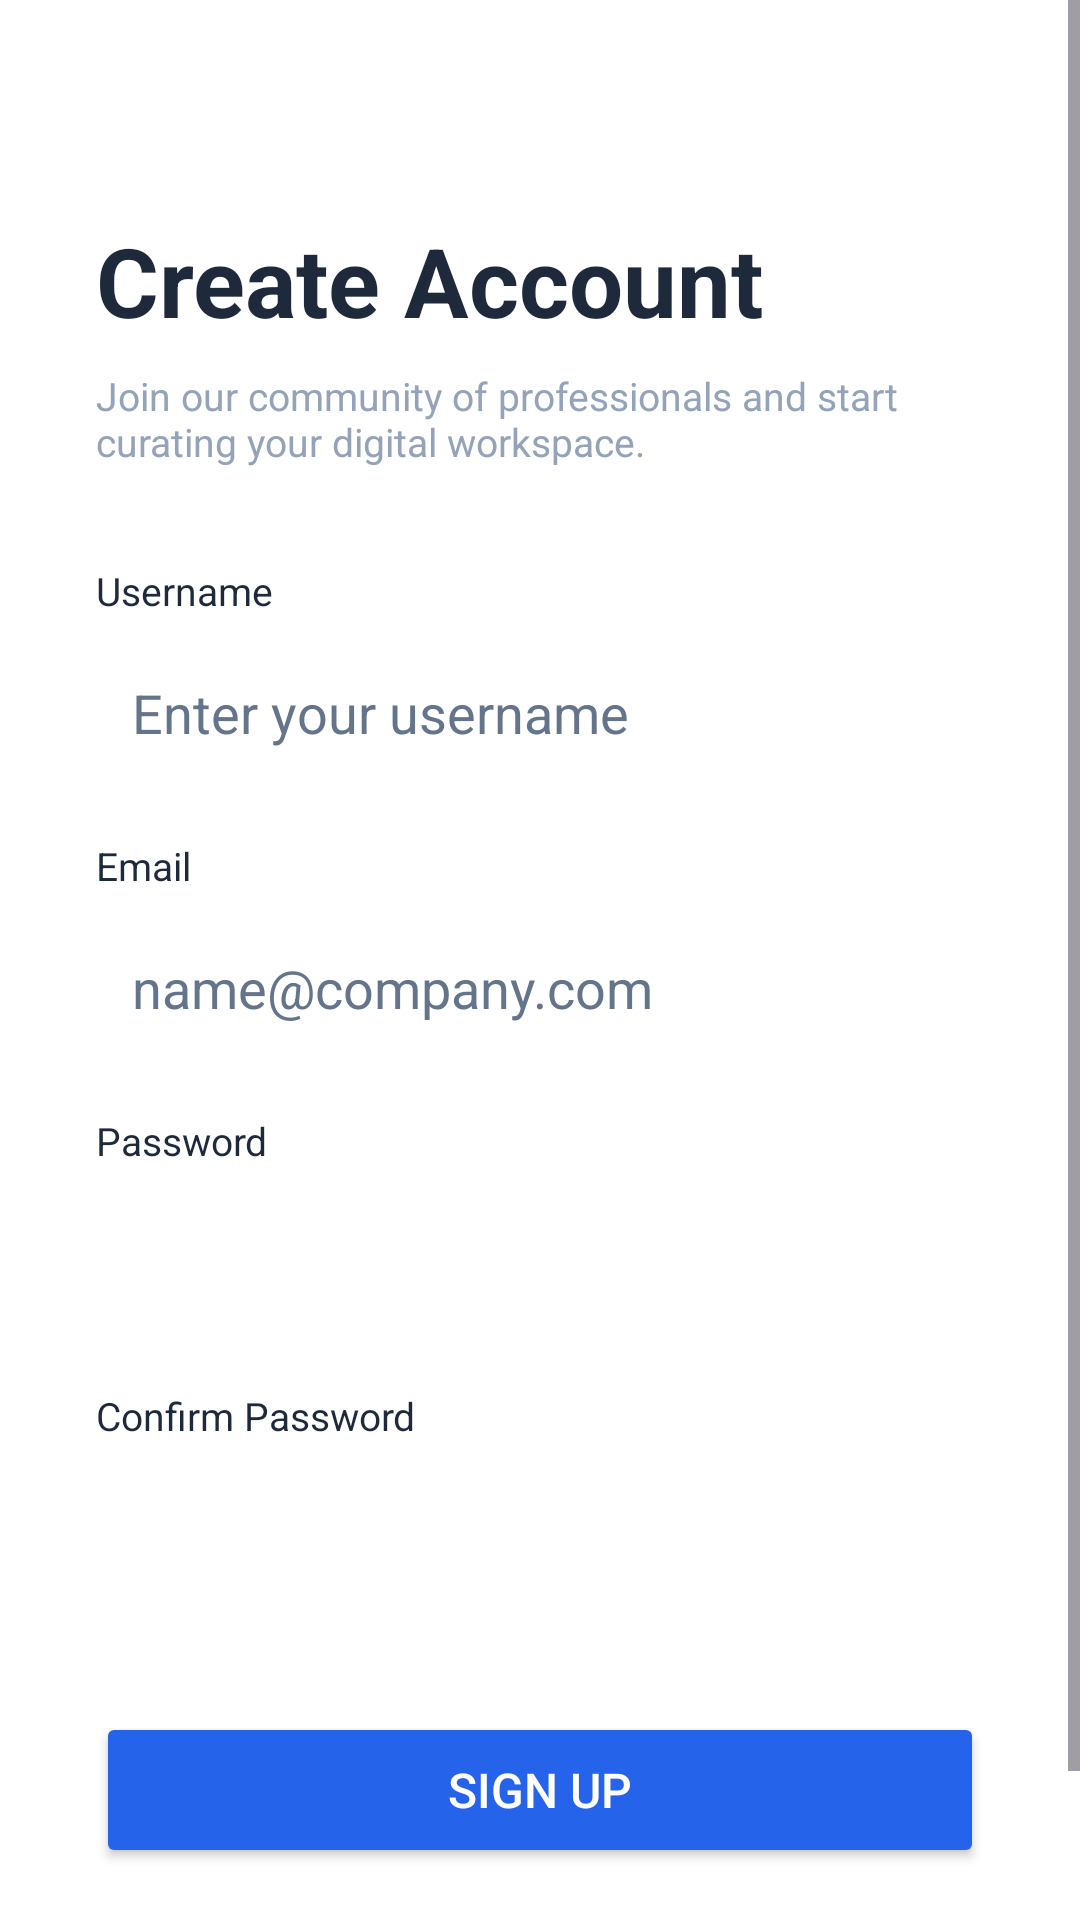

The Android layout XML behind this screen, and the referenced resources:
<!-- AndroidManifest.xml: application theme Theme.DoItNow -->
<!-- res/layout/activity_signup.xml -->
<?xml version="1.0" encoding="utf-8"?>
<ScrollView xmlns:android="http://schemas.android.com/apk/res/android"
    android:layout_width="match_parent"
    android:layout_height="match_parent"
    android:background="@color/white">

    <LinearLayout
        android:layout_width="match_parent"
        android:layout_height="wrap_content"
        android:orientation="vertical"
        android:padding="32dp">

        <TextView
            android:text="Create Account"
            android:textSize="32sp"
            android:textStyle="bold"
            android:textColor="@color/text_dark"
            android:layout_width="wrap_content"
            android:layout_height="wrap_content"
            android:layout_marginTop="40dp"/>

        <TextView
            android:text="Join our community of professionals and start curating your digital workspace."
            android:textSize="13sp"
            android:textColor="@color/text_gray"
            android:layout_width="wrap_content"
            android:layout_height="wrap_content"
            android:layout_marginTop="8dp"/>

        
        <TextView
            android:text="Username"
            android:textSize="13sp"
            android:textColor="@color/text_dark"
            android:layout_width="wrap_content"
            android:layout_height="wrap_content"
            android:layout_marginTop="32dp"/>

        <EditText
            android:id="@+id/etUsername"
            android:hint="Enter your username"
            android:layout_width="match_parent"
            android:layout_height="52dp"
            android:background="@drawable/bg_input"
            android:paddingStart="12dp"
            android:paddingEnd="12dp"
            android:layout_marginTop="6dp"/>

        
        <TextView
            android:text="Email"
            android:textSize="13sp"
            android:textColor="@color/text_dark"
            android:layout_width="wrap_content"
            android:layout_height="wrap_content"
            android:layout_marginTop="16dp"/>

        <EditText
            android:id="@+id/etEmail"
            android:hint="name@company.com"
            android:inputType="textEmailAddress"
            android:layout_width="match_parent"
            android:layout_height="52dp"
            android:background="@drawable/bg_input"
            android:paddingStart="12dp"
            android:paddingEnd="12dp"
            android:layout_marginTop="6dp"/>

        
        <TextView
            android:text="Password"
            android:textSize="13sp"
            android:textColor="@color/text_dark"
            android:layout_width="wrap_content"
            android:layout_height="wrap_content"
            android:layout_marginTop="16dp"/>

        <EditText
            android:id="@+id/etPassword"
            android:inputType="textPassword"
            android:layout_width="match_parent"
            android:layout_height="52dp"
            android:background="@drawable/bg_input"
            android:paddingStart="12dp"
            android:paddingEnd="12dp"
            android:layout_marginTop="6dp"/>

        
        <TextView
            android:text="Confirm Password"
            android:textSize="13sp"
            android:textColor="@color/text_dark"
            android:layout_width="wrap_content"
            android:layout_height="wrap_content"
            android:layout_marginTop="16dp"/>

        <EditText
            android:id="@+id/etConfirmPassword"
            android:inputType="textPassword"
            android:layout_width="match_parent"
            android:layout_height="52dp"
            android:background="@drawable/bg_input"
            android:paddingStart="12dp"
            android:paddingEnd="12dp"
            android:layout_marginTop="6dp"/>

        
        <Button
            android:id="@+id/btnSignUp"
            android:text="Sign Up"
            android:layout_width="match_parent"
            android:layout_height="52dp"
            android:layout_marginTop="32dp"
            android:backgroundTint="@color/primary_blue"
            android:textColor="@color/white"
            android:textSize="16sp"/>

        
        <LinearLayout
            android:layout_width="wrap_content"
            android:layout_height="wrap_content"
            android:layout_gravity="center"
            android:layout_marginTop="20dp"
            android:orientation="horizontal">

            <TextView
                android:text="Already have an account? "
                android:textColor="@color/text_gray"
                android:layout_width="wrap_content"
                android:layout_height="wrap_content"/>

            <TextView
                android:id="@+id/tvLogin"
                android:text="Log in"
                android:textColor="@color/primary_blue"
                android:layout_width="wrap_content"
                android:layout_height="wrap_content"/>
        </LinearLayout>

    </LinearLayout>
</ScrollView>
<!-- resources referenced by this layout -->
<resources>
  <color name="primary_blue">#2563EB</color>
  <color name="text_dark">#1E293B</color>
  <color name="text_gray">#94A3B8</color>
  <color name="white">#FFFFFF</color>
  <style name="Theme.DoItNow" parent="Base.Theme.DoItNow" />
  <style name="Base.Theme.DoItNow" parent="Theme.Material3.Light.NoActionBar">
          
          <item name="colorPrimary">@color/primary_blue</item>
          <item name="android:textColor">@color/text_dark</item>
          <item name="android:textColorHint">#64748B</item> 
          <item name="android:editTextColor">@color/text_dark</item>
      </style>
</resources>
